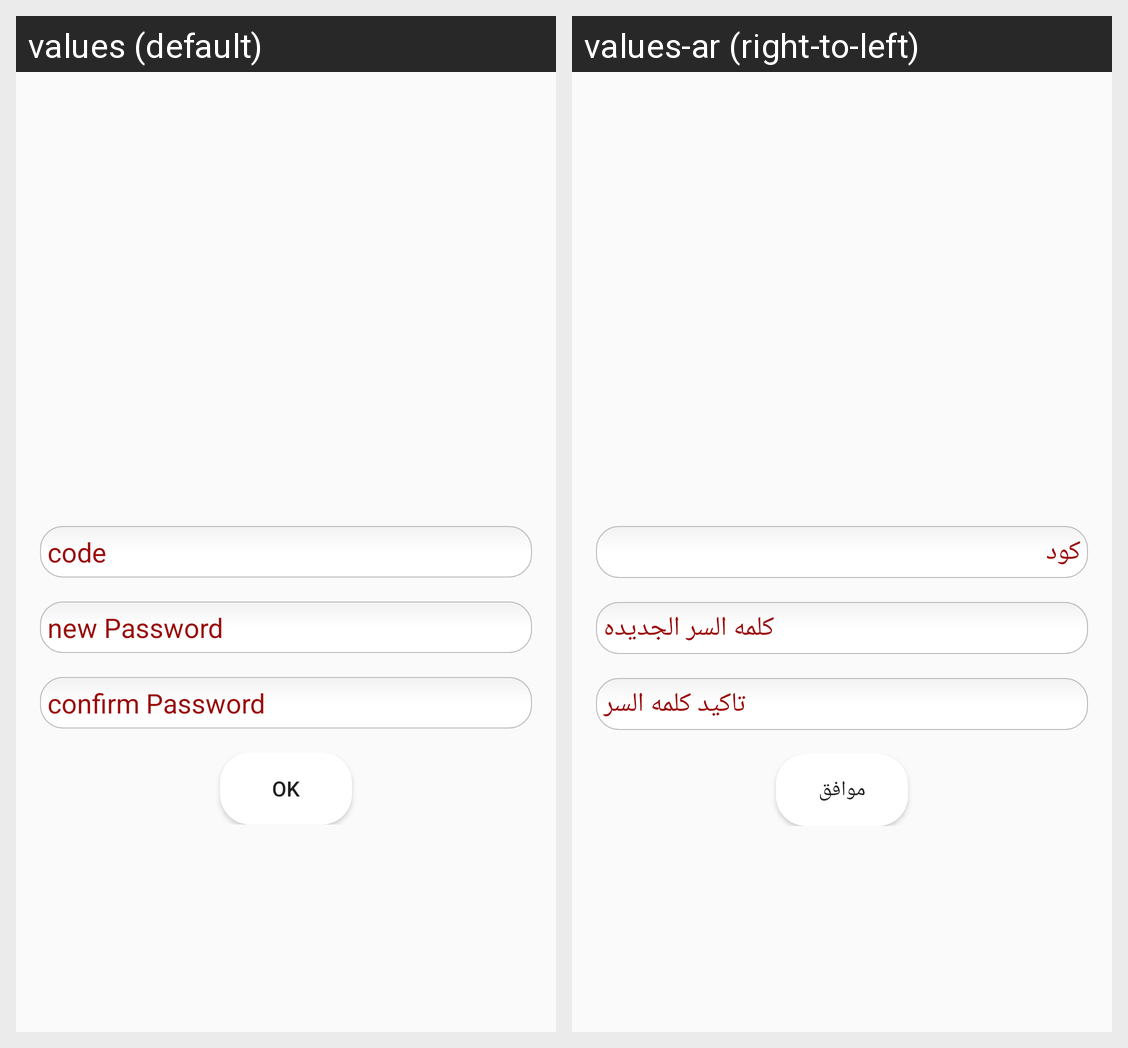

For this localized Android screen grid, give each drawn string resource with its value in every locale shown.
Android screen res/layout/fragment_forget_password1.xml rendered under 2 locales, left to right: values (default), values-ar (right-to-left). Device: Nexus 5 (rendered at 1080×1920; each locale shown at half size, 540×960, under a caption strip naming it); theme AppTheme.
Strings drawn on this screen, with the default value and each locale's value (text and hints the layout hard-codes, and strings that could not be matched under every locale, appear in the picture but are not listed):

code
  values: code
  values-ar: كود

new_Password
  values: new Password
  values-ar: كلمه السر الجديده

confirm_Password
  values: confirm Password
  values-ar: تاكيد كلمه السر 

ok
  values: ok
  values-ar: موافق
